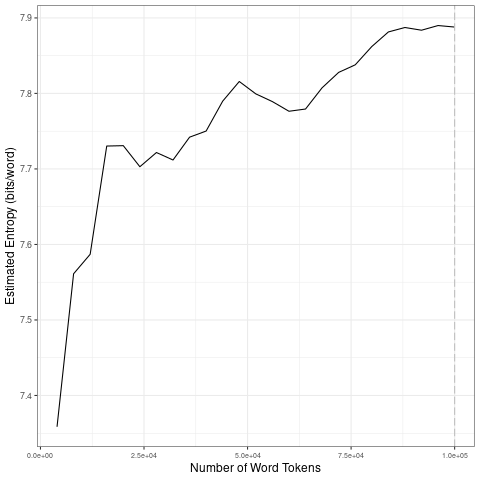

The data file committed next to this chart (first rows):
file, entropy.Corpus.Size, entropy.Entropy, sd.Corpus.Size, sd.SD
data/streams-clean/by_lang_w_A_E/es_toke…, 4000, 7.359, 20000, 0.1532
data/streams-clean/by_lang_w_A_E/es_toke…, 8000, 7.561, 40000, 0.01997
data/streams-clean/by_lang_w_A_E/es_toke…, 12000, 7.587, 60000, 0.01462
data/streams-clean/by_lang_w_A_E/es_toke…, 16000, 7.73, 80000, 0.03131
data/streams-clean/by_lang_w_A_E/es_toke…, 20000, 7.731, 1e+05, 0.003421
data/streams-clean/by_lang_w_A_E/es_toke…, 24000, 7.703, 20000, 0.1532
data/streams-clean/by_lang_w_A_E/es_toke…, 28000, 7.722, 40000, 0.01997
data/streams-clean/by_lang_w_A_E/es_toke…, 32000, 7.712, 60000, 0.01462
data/streams-clean/by_lang_w_A_E/es_toke…, 36000, 7.742, 80000, 0.03131
data/streams-clean/by_lang_w_A_E/es_toke…, 40000, 7.75, 1e+05, 0.003421
data/streams-clean/by_lang_w_A_E/es_toke…, 44000, 7.79, 20000, 0.1532
data/streams-clean/by_lang_w_A_E/es_toke…, 48000, 7.816, 40000, 0.01997
data/streams-clean/by_lang_w_A_E/es_toke…, 52000, 7.799, 60000, 0.01462
data/streams-clean/by_lang_w_A_E/es_toke…, 56000, 7.789, 80000, 0.03131
data/streams-clean/by_lang_w_A_E/es_toke…, 60000, 7.776, 1e+05, 0.003421
data/streams-clean/by_lang_w_A_E/es_toke…, 64000, 7.779, 20000, 0.1532
data/streams-clean/by_lang_w_A_E/es_toke…, 68000, 7.807, 40000, 0.01997
data/streams-clean/by_lang_w_A_E/es_toke…, 72000, 7.828, 60000, 0.01462
data/streams-clean/by_lang_w_A_E/es_toke…, 76000, 7.838, 80000, 0.03131
data/streams-clean/by_lang_w_A_E/es_toke…, 80000, 7.862, 1e+05, 0.003421
data/streams-clean/by_lang_w_A_E/es_toke…, 84000, 7.881, 20000, 0.1532
data/streams-clean/by_lang_w_A_E/es_toke…, 88000, 7.887, 40000, 0.01997
data/streams-clean/by_lang_w_A_E/es_toke…, 92000, 7.884, 60000, 0.01462
data/streams-clean/by_lang_w_A_E/es_toke…, 96000, 7.89, 80000, 0.03131
data/streams-clean/by_lang_w_A_E/es_toke…, 1e+05, 7.888, 1e+05, 0.003421
